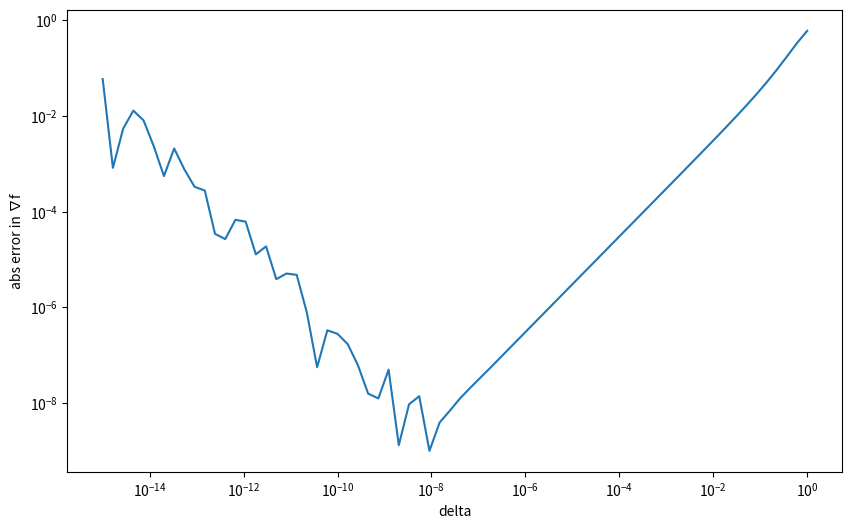

Write the Python code that produced this figure. (Note: this script raises an exception after producing the figure.)
import numpy as np
import matplotlib.pyplot as plt

def f(x):
    return -np.exp(-(x[0]**2 + x[1]**2))

def df(x):
    return -2*np.asarray(x)*f(x)

f(np.array([0.0, 0.0]))

df(np.array([0.0, 0.0]))

def grad_descent(df, x0, epsilon=1e-3, T=200, alpha=0.1):
    """
    Given a gradient function df, staritng starting point x0,
    stopping parameters epsilon and T, and a learning rate alpha;
    find a local minimum of f(x) near x_0 via gradient descent
    """
    x = np.copy(x0)
    trace = []
    for i in range(T):
        df_i = df(x)
        xp = x - alpha * df_i
        err = max(abs(df_i))
        status = {"x": xp, "i": i, "err": err}
        trace.append(status)
        if err < epsilon:
            return trace
        x[:] = xp[:]

    return trace

def forward_difference(f, x, delta):
    out = np.zeros_like(x)
    fx = f(x)
    
    for i in range(len(x)):
        xi = np.copy(x)
        xi[i] += delta
        fx_i = f(xi)
        out[i] = (fx_i - fx) / delta
    
    return out

x0 = np.array([0.2, 0.4])
forward_difference(f, x0, 1e-5)

df(x0)

def grad_descent_finite_diff(f, x0, delta=1e-4, **kw):
    def df_fd(x):
        return forward_difference(f, x, delta=delta)
    return grad_descent(df_fd, x0, **kw)

trace_fd = grad_descent_finite_diff(f, [2, -0.3])
trace_fd[-1]

def plot_fd_err(f, df, x0):
    x = []
    y = []
    dfdx = df(x0)
    for delta in np.logspace(-15, 0, 70):
        approx_dfdx = forward_difference(f, x0, delta=delta)
        x.append(delta)
        y.append(max(abs(dfdx - approx_dfdx)))
    
    fig, ax = plt.subplots(figsize=(10, 6))
    ax.loglog(x, y)
    ax.set_xlabel("delta")
    ax.set_ylabel("abs error in ∇f")
    return ax

plot_fd_err(f, df, [0.5, -0.5]);

import sympy

# Define our symbols
x0, x1 = sympy.symbols('x0 x1')

# Define the function symbolically (using sympy's exp)
f_sym = -sympy.exp(-(x0**2 + x1**2))

# Display the function
f_sym

# Compute partial derivatives
df_dx0 = sympy.diff(f_sym, x0)
df_dx1 = sympy.diff(f_sym, x1)

# Create the symbolic gradient vector
grad_f_sym = sympy.Matrix([df_dx0, df_dx1])

print("Symbolic Gradient:")
grad_f_sym

f_num = sympy.lambdify((x0, x1), f_sym, 'numpy')
df_num_raw = sympy.lambdify((x0, x1), [df_dx0, df_dx1], 'numpy')


def df_symbolic(x):
    return np.array(df_num_raw(x[0], x[1]))

test_point = np.array([0.2, 0.4])
print(f"Manual df(x):   {df(test_point)}")
print(f"Symbolic df(x): {df_symbolic(test_point)}")

# Now we can run the optimization using the symbolic gradient
trace_sym = grad_descent(df_symbolic, [2, -0.3])

print(f"Final point found: {trace_sym[-1]['x']}")
print(f"Iterations: {len(trace_sym)}")

import math


class Value:
    """ stores a single scalar value and its gradient """

    def __init__(self, data, _children=(), _op=''):
        self.data = data
        self.grad = 0
        # internal variables used for autograd graph construction
        self._backward = lambda: None
        self._prev = set(_children)
        self._op = _op 

    def __add__(self, other):
        other = other if isinstance(other, Value) else Value(other)
        out = Value(self.data + other.data, (self, other), '+')

        def _backward():
            self.grad += out.grad
            other.grad += out.grad
        out._backward = _backward

        return out

    def __mul__(self, other):
        other = other if isinstance(other, Value) else Value(other)
        out = Value(self.data * other.data, (self, other), '*')

        def _backward():
            self.grad += other.data * out.grad
            other.grad += self.data * out.grad
        out._backward = _backward

        return out

    def __pow__(self, other):
        assert isinstance(other, (int, float)), "only supporting int/float powers for now"
        out = Value(self.data**other, (self,), f'**{other}')

        def _backward():
            self.grad += (other * self.data**(other-1)) * out.grad
        out._backward = _backward

        return out
    
    def exp(self):
        x = self.data
        out = Value(math.exp(x), (self, ), 'exp')
        
        def _backward():
            self.grad += out.data * out.grad
        out._backward = _backward
        
        return out

    def relu(self):
        out = Value(0 if self.data < 0 else self.data, (self,), 'ReLU')

        def _backward():
            self.grad += (out.data > 0) * out.grad
        out._backward = _backward

        return out

    def backward(self):
        # topological order all of the children in the graph
        topo = []
        visited = set()
        def build_topo(v):
            if v not in visited:
                visited.add(v)
                for child in v._prev:
                    build_topo(child)
                topo.append(v)
        build_topo(self)

        # go one variable at a time and apply the chain rule to get its gradient
        self.grad = 1
        for v in reversed(topo):
            v._backward()

    def __neg__(self): return self * -1
    def __radd__(self, other): return self + other
    def __sub__(self, other): return self + (-other)
    def __rsub__(self, other): return other + (-self)
    def __rmul__(self, other): return self * other
    def __truediv__(self, other): return self * other**-1
    def __rtruediv__(self, other): return other * self**-1

    def __repr__(self):
        return f"Value(data={self.data}, grad={self.grad})"

# 1. Define inputs as 'Value' objects
x0 = Value(0.2)
x1 = Value(0.4)

# 2. Define the function (Notice how it looks like normal math!)
# f = -exp(-(x0^2 + x1^2))
f = -((x0**2 + x1**2) * -1).exp()

# 3. Trigger backpropagation
f.backward()

print(f"Function output: {f.data}")
print(f"Autograd df/dx: {np.array([x0.grad, x1.grad])}")

# Comparison with our symbolic/manual result
print(f"\nPrevious Symbolic Result: {df_symbolic([0.2, 0.4])}")

def df_autograd(x):
    """
    A wrapper that takes a numpy array x and returns 
    the gradient calculated via automatic differentiation.
    """
    # 1. Wrap inputs in Value objects
    x0 = Value(x[0])
    x1 = Value(x[1])
    
    # 2. Compute the function f(x) = -exp(-(x0^2 + x1^2))
    # Note: we use our .exp() method defined in the Value class
    f = -((x0**2 + x1**2) * -1).exp()
    
    # 3. Compute gradients via backpropagation
    f.backward()
    
    # 4. Return as a numpy array for the optimizer
    return np.array([x0.grad, x1.grad])

# Run the gradient descent using the Autograd engine
trace_autograd = grad_descent(df_autograd, [2.0, -0.3])

# Results
print(f"Optimization finished in {len(trace_autograd)} iterations.")
print(f"Final point: {trace_autograd[-1]['x']}")
